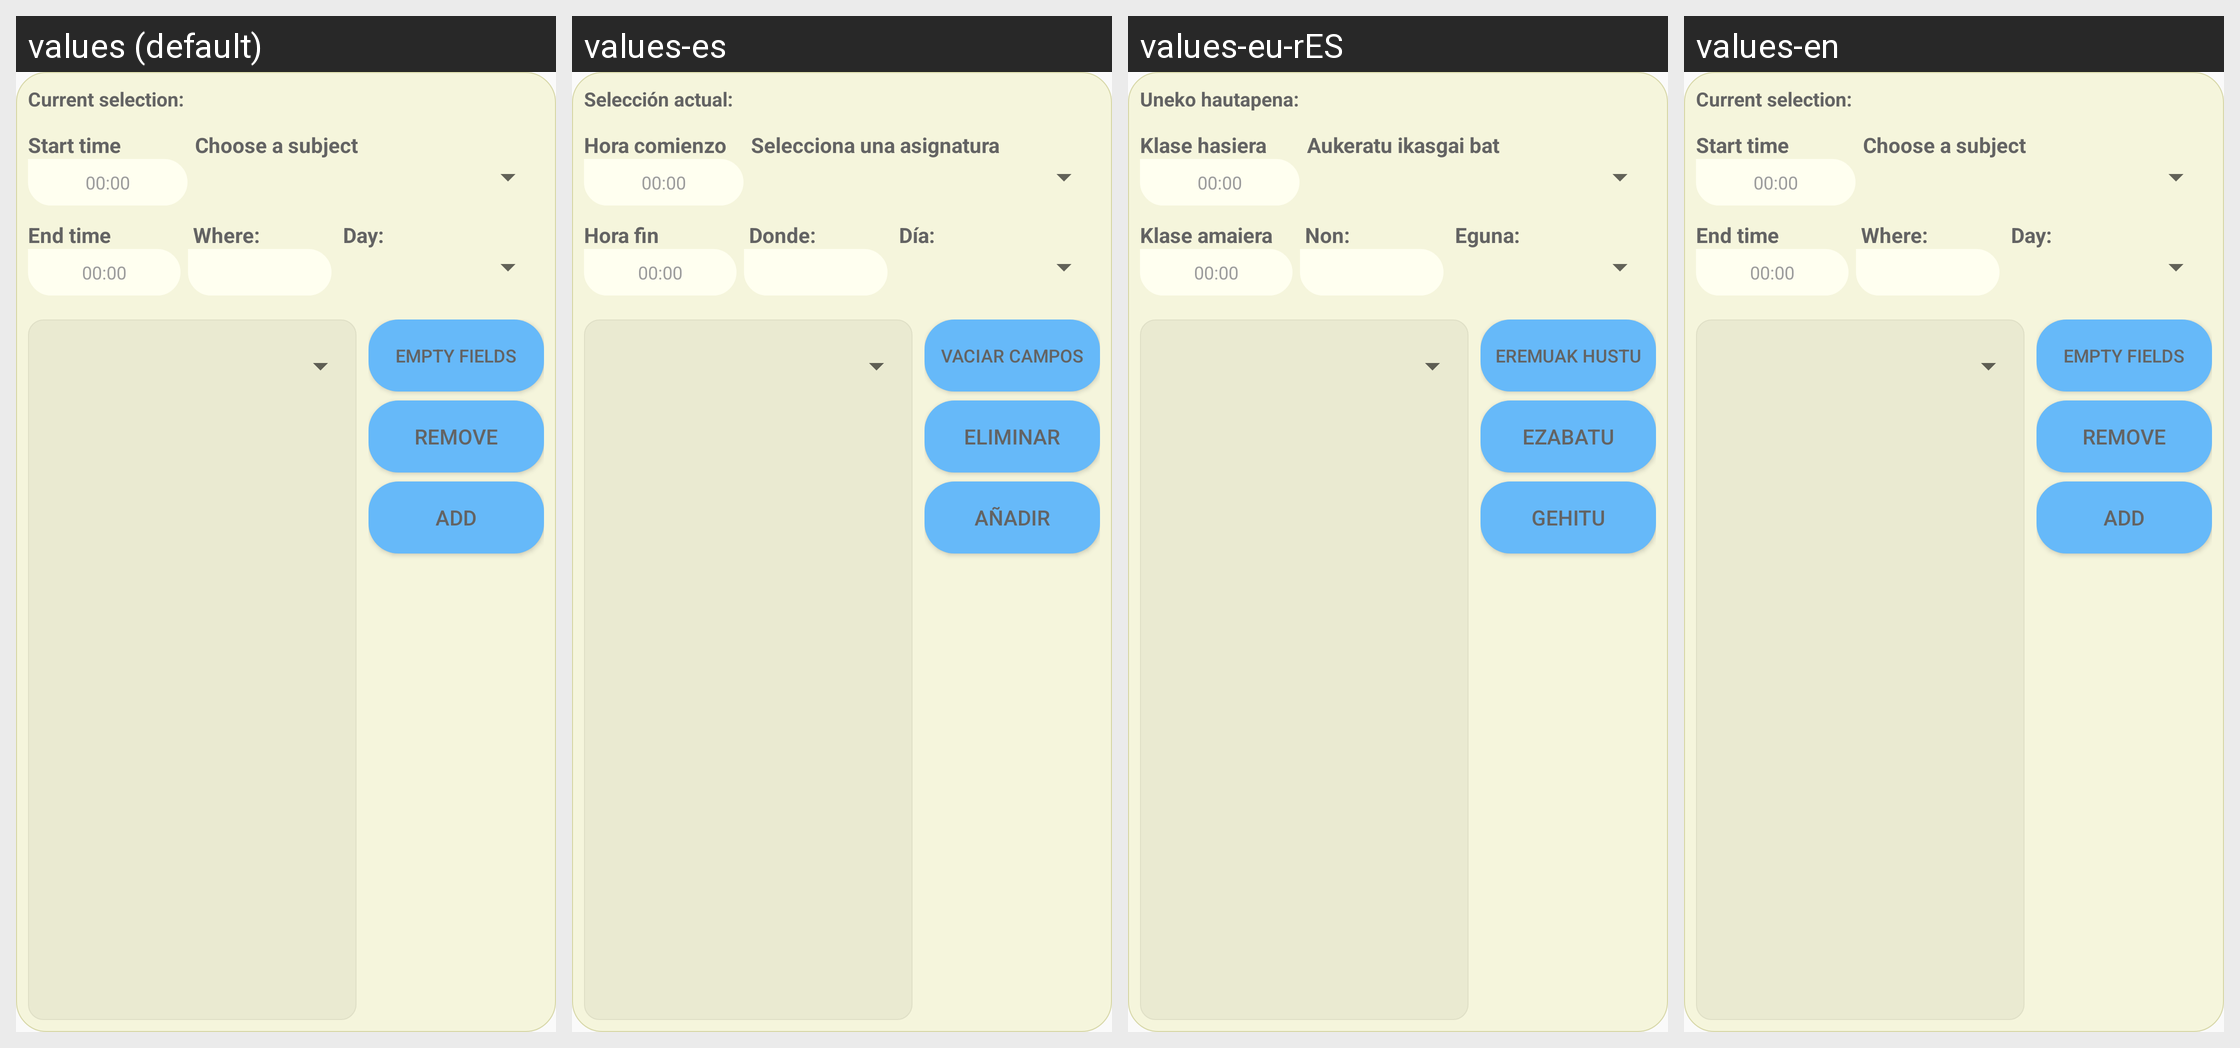

Strings drawn on this Android screen and how each of the app's shown locales translates them:
Android screen res/layout/popup_add_clase.xml rendered under 4 locales, left to right: values (default), values-es, values-eu-rES, values-en. Device: Nexus 5 (rendered at 1080×1920; each locale shown at half size, 540×960, under a caption strip naming it); theme Theme.TFGprueba2.
Strings drawn on this screen, with the default value and each locale's value (text and hints the layout hard-codes, and strings that could not be matched under every locale, appear in the picture but are not listed):

seleccion_actual
  values: Current selection:
  values-es: Selección actual:
  values-eu-rES: Uneko hautapena:
  values-en: Current selection:

HoraInicio
  values: Start time
  values-es: Hora comienzo
  values-eu-rES: Klase hasiera
  values-en: Start time

seleccionaAsignatura
  values: Choose a subject
  values-es: Selecciona una asignatura
  values-eu-rES: Aukeratu ikasgai bat
  values-en: Choose a subject  [not translated; the default value is used]

HoraDefault
  values: 00:00
  values-es: 00:00
  values-eu-rES: 00:00
  values-en: 00:00

HoraFin
  values: End time
  values-es: Hora fin
  values-eu-rES: Klase amaiera
  values-en: End time

donde
  values: Where:
  values-es: Donde:
  values-eu-rES: Non:
  values-en: Where:

dia
  values: Day:
  values-es: Día:
  values-eu-rES: Eguna:
  values-en: Day:

empty_button
  values: Empty fields
  values-es: Vaciar campos
  values-eu-rES: Eremuak hustu
  values-en: Empty fields

remove_button
  values: Remove
  values-es: Eliminar
  values-eu-rES: Ezabatu
  values-en: Remove

add_button
  values: Add
  values-es: Añadir
  values-eu-rES: Gehitu
  values-en: Add
